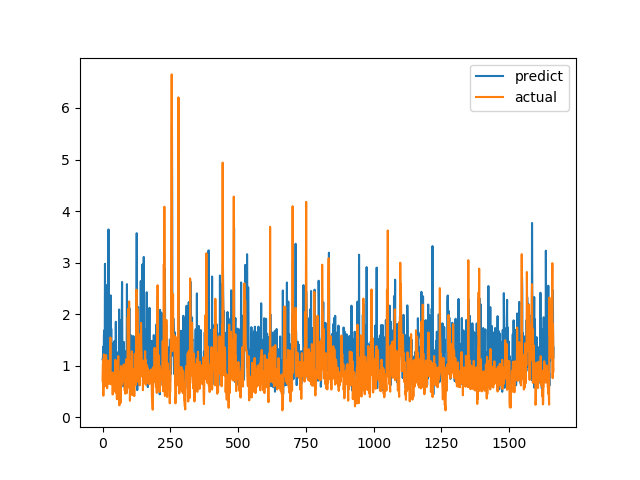

The data file committed next to this chart (first rows):
predict, actual
1.122, 0.7094
1.14, 1.015
1.222, 1.116
1.369, 0.4183
0.639, 1.002
1.598, 1.219
1.599, 1.143
1.69, 0.6528
1.216, 0.6747
2.976, 0.601
1.288, 0.6695
0.8282, 0.6538
1.682, 0.7814
1.608, 1.206
2.563, 0.8469
0.9427, 0.8286
1.296, 0.6482
0.9659, 0.5624
1.456, 0.7183
1.122, 1.1
0.7657, 0.9542
0.8977, 0.729
3.643, 0.6694
1.009, 0.8631
1.171, 0.6465
1.088, 0.8223
1.235, 0.9236
0.797, 0.8301
1.199, 1.067
1.035, 1.546
2.363, 0.6827
0.9167, 0.6386
1.716, 0.6464
1.101, 0.6881
0.9257, 0.7274
0.7137, 0.65
0.9826, 0.8694
0.645, 0.4409
0.6326, 0.4519
0.8886, 0.7575
0.9653, 0.4952
1.442, 0.6851
0.5173, 0.7244
0.6005, 0.8654
1.479, 0.74
0.9704, 0.8071
0.9959, 0.8204
1.016, 1.114
1.121, 1.109
1.851, 0.4751
0.7654, 1.039
1.255, 0.9458
0.6693, 0.7878
1.249, 0.3505
0.9606, 0.9368
1.188, 0.9868
1.217, 0.647
0.8238, 1.03
1.262, 1.187
0.9805, 0.9329
... 1,604 more rows
